Image classification data set "dataset" (KiranYBPatil/Sugarcane_Disease_Detector on GitHub). Class labels (6): bacterial blights, healthy, mosaic, red rot, rust, yellow.

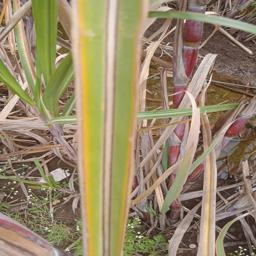
Label: yellow

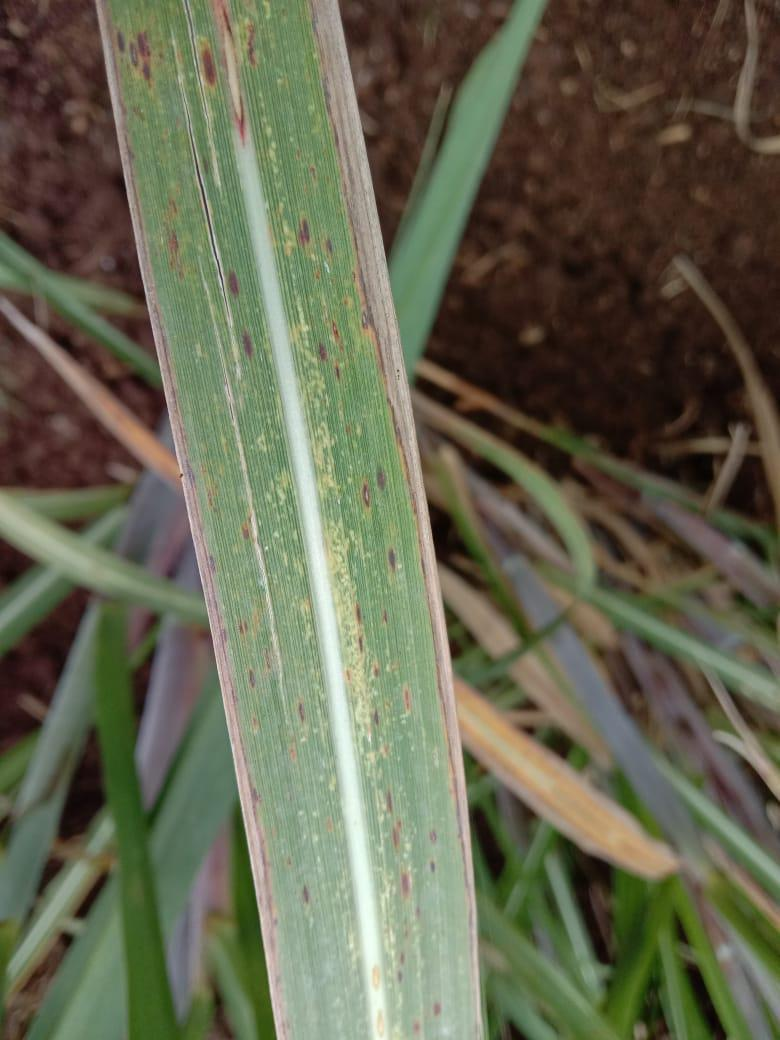
Label: rust

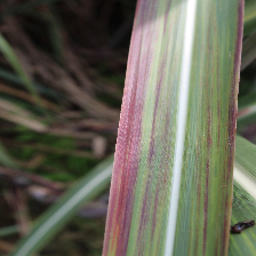
Label: bacterial blights

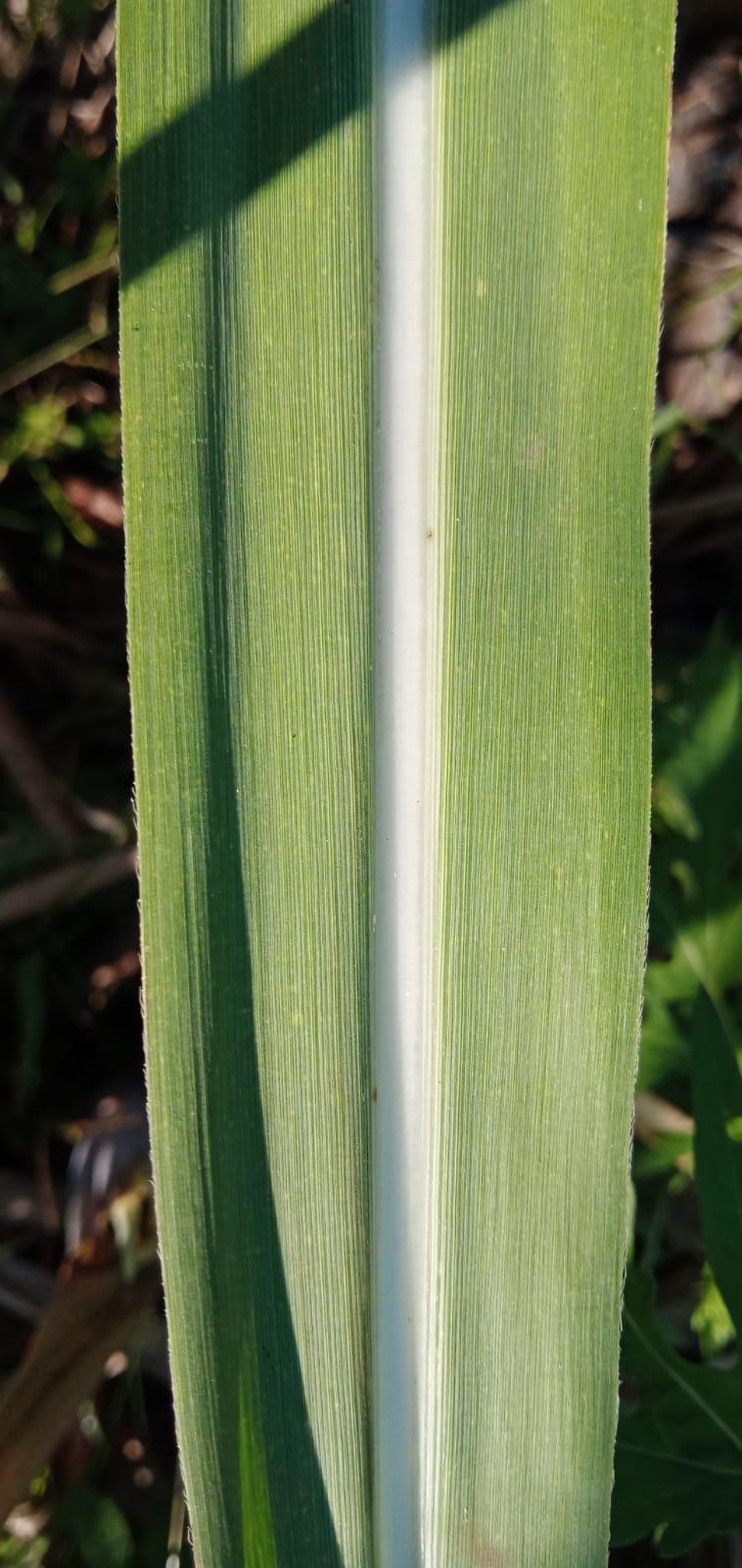
Label: healthy

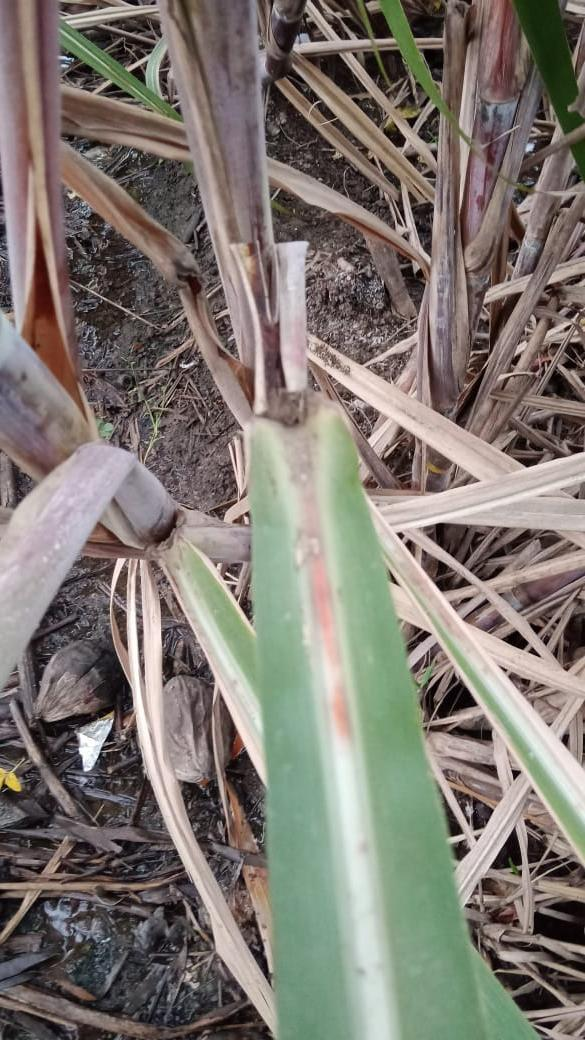
Label: red rot

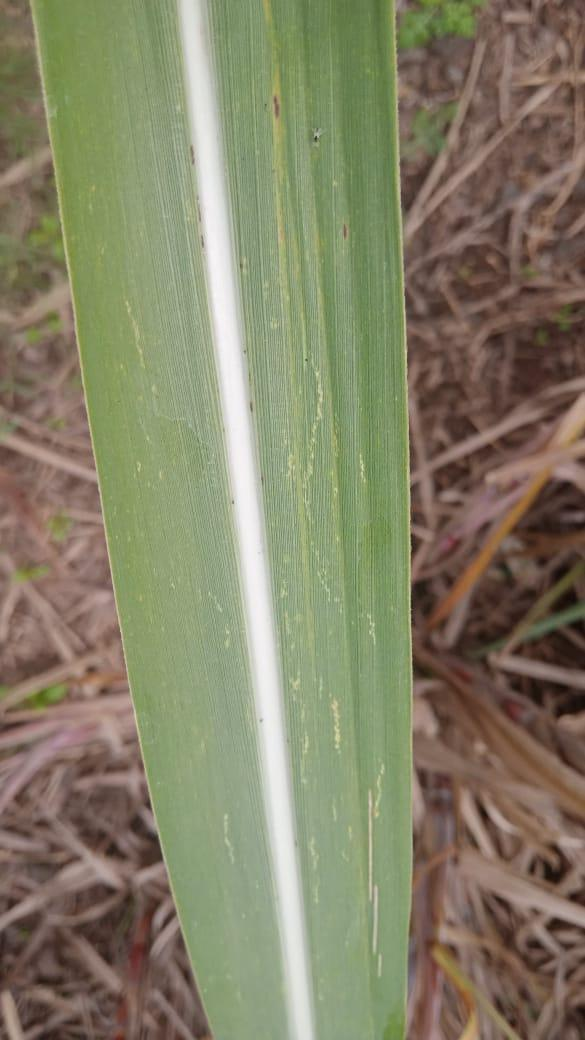
Label: mosaic
